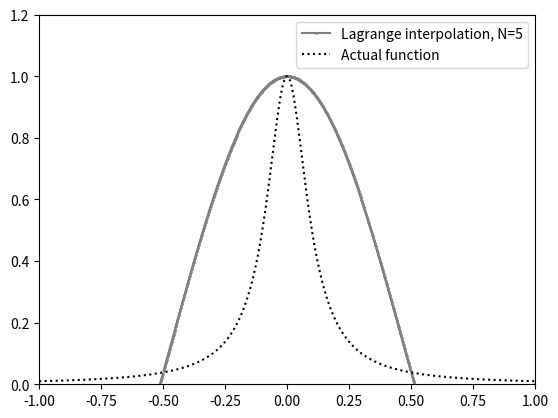
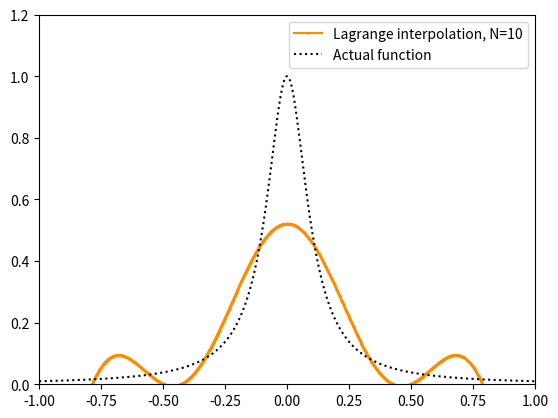
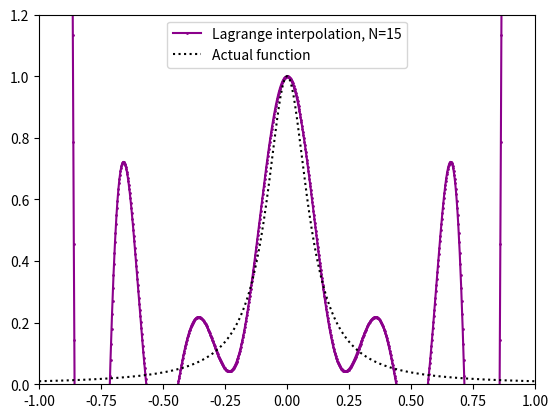
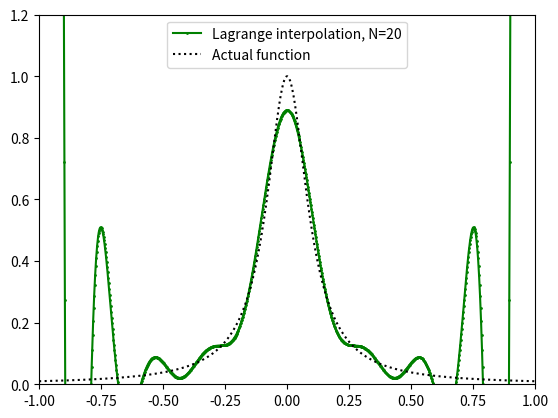
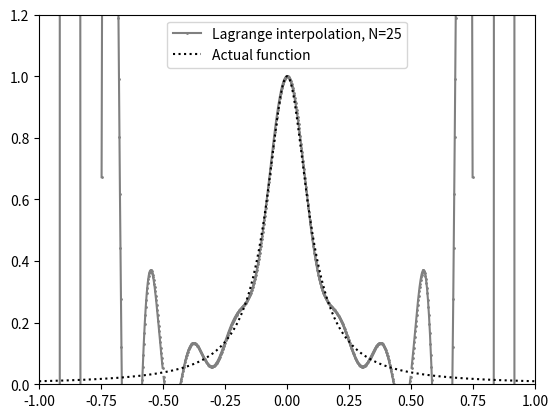

Generate these figures, in order, with matplotlib:
import numpy as np 
import matplotlib.pyplot as plt 
import math

def f(x):
    return (1 + (10*x) ** 2) **(-1)

def phi(x,N,xi):
    z=1
    for k in range(N):
        z*=(x-xi[k])
    return z

def w_j(xj,xi,N):
    wj=1
    for n in range(N):

        if xj==xi[n]:
            continue
        else:
            wj*=1/(xj-xi[n])
    return wj

def P(x,N):
    x0=[]
    for i in range(1,N+1):
        x0.append(-1+(2*(i-1))/(N-1)) #x0 vector
    x0=np.array(x0) 
    p=0
    for s in range(N):
        p+=w_j(x0[s],x0,N)*f(x0[s])/(x-x0[s])
    return phi(x,N,x0)*p

X=np.linspace(-1,1,1001)
N=[5,10,15,20,25]
#[2,3,4,5,6,7,8,9,10,11,12,13,14,15,16,17,18]
colors=['blue','orange','green','red','purple','brown','pink','gray','olive','cyan','brown','blueviolet',
        'darkorange','darkgreen','darkred','darkblue','darkcyan','darkmagenta','gold','lightcoral']
for M in N:
    plt.plot(X,P(X,M),label=f"Lagrange interpolation, N={M}",color=colors[M-18],marker='o',linestyle='solid',markersize=1)
    plt.plot(X,f(X),label='Actual function',color='k',linestyle='dotted')
    plt.ylim(0,1.2)
    plt.xlim(-1,1)
    plt.legend()
    plt.show()
